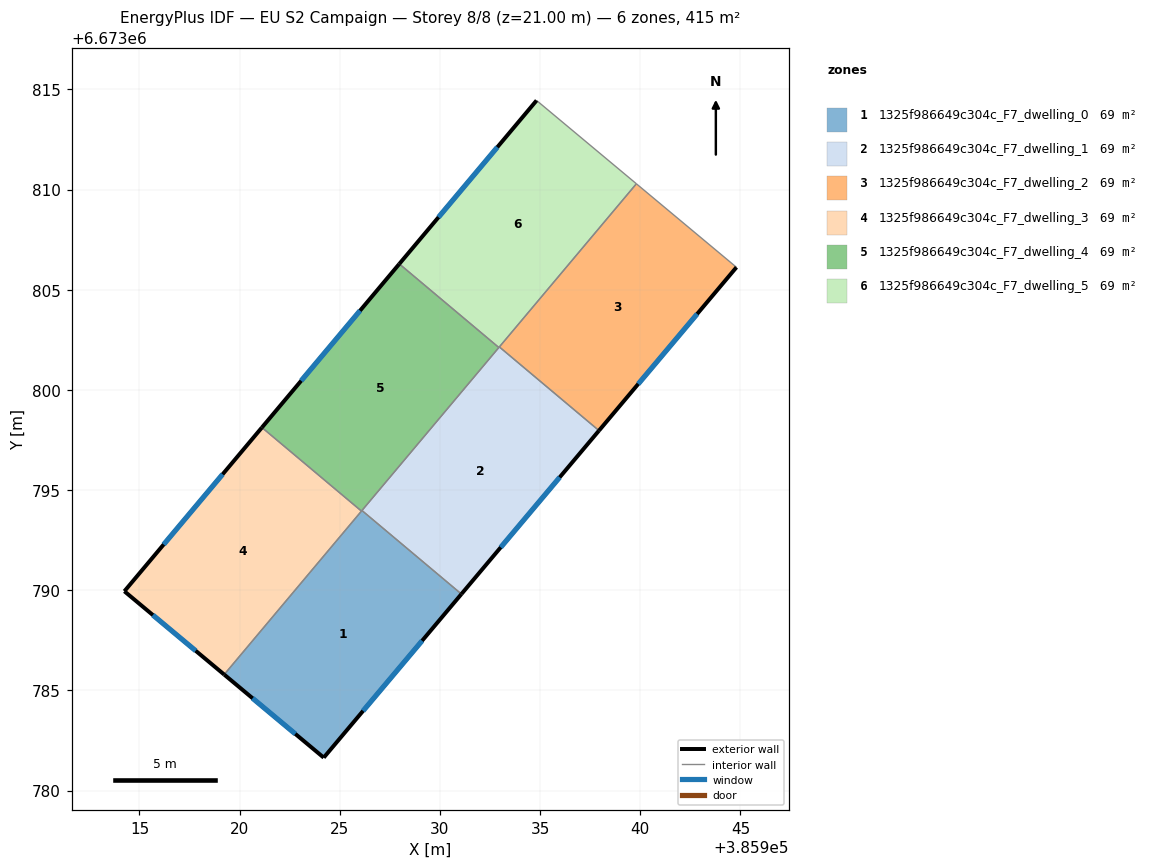
=== STOREY PLAN SPEC (per zone: floor XY polygon, exterior-wall plan segments, windows/doors) ===
zone 1: 1325f986649c304c_F7_dwelling_0  (69.2 m²)
  floor: (385931.07, 6673789.81) (385924.20, 6673781.64) (385919.23, 6673785.79) (385926.11, 6673793.98)
  exterior wall: (385924.20, 6673781.64) – (385931.07, 6673789.81)  [10.7 m]
    window: (385926.16, 6673783.98) – (385929.11, 6673787.48)  [5.9 m²]
  exterior wall: (385919.23, 6673785.79) – (385924.20, 6673781.64)  [6.5 m]
    window: (385920.65, 6673784.60) – (385922.78, 6673782.83)  [3.6 m²]
  interior walls: 3
zone 2: 1325f986649c304c_F7_dwelling_1  (69.2 m²)
  floor: (385937.94, 6673797.97) (385931.07, 6673789.81) (385926.11, 6673793.98) (385932.96, 6673802.14)
  exterior wall: (385931.07, 6673789.81) – (385937.94, 6673797.97)  [10.7 m]
    window: (385933.03, 6673792.14) – (385935.98, 6673795.64)  [5.9 m²]
  interior walls: 4
zone 3: 1325f986649c304c_F7_dwelling_2  (69.2 m²)
  floor: (385944.80, 6673806.12) (385937.94, 6673797.97) (385932.96, 6673802.14) (385939.80, 6673810.29)
  exterior wall: (385937.94, 6673797.97) – (385944.80, 6673806.12)  [10.7 m]
    window: (385939.90, 6673800.30) – (385942.84, 6673803.79)  [5.9 m²]
  interior walls: 3
zone 4: 1325f986649c304c_F7_dwelling_3  (69.2 m²)
  floor: (385926.08, 6673793.95) (385919.23, 6673785.79) (385914.25, 6673789.95) (385921.11, 6673798.12)
  exterior wall: (385914.25, 6673789.95) – (385919.23, 6673785.79)  [6.5 m]
    window: (385915.67, 6673788.76) – (385917.81, 6673786.98)  [3.6 m²]
  exterior wall: (385921.11, 6673798.12) – (385914.25, 6673789.95)  [10.7 m]
    window: (385919.15, 6673795.79) – (385916.21, 6673792.28)  [5.9 m²]
  interior walls: 2
zone 5: 1325f986649c304c_F7_dwelling_4  (69.2 m²)
  floor: (385932.94, 6673802.11) (385926.08, 6673793.95) (385921.11, 6673798.12) (385927.97, 6673806.29)
  exterior wall: (385927.97, 6673806.29) – (385921.11, 6673798.12)  [10.7 m]
    window: (385926.01, 6673803.95) – (385923.07, 6673800.45)  [5.9 m²]
  interior walls: 4
zone 6: 1325f986649c304c_F7_dwelling_5  (69.2 m²)
  floor: (385939.80, 6673810.29) (385932.94, 6673802.11) (385927.97, 6673806.29) (385934.82, 6673814.45)
  exterior wall: (385934.82, 6673814.45) – (385927.97, 6673806.29)  [10.7 m]
    window: (385932.86, 6673812.11) – (385929.93, 6673808.62)  [5.9 m²]
  interior walls: 4

=== DERIVED (storey summary) ===
Building: EU S2 Campaign
Storey: 8 of 8  (floor level z = 21.00 m)
Storey gross floor area: 415.2 m²
Zones on this storey: 6
  - 1325f986649c304c_F7_dwelling_0: floor 69.2 m²; exterior wall 17.1 m (51.4 m²); 2 window(s) 9.4 m²; WWR 18.4%
  - 1325f986649c304c_F7_dwelling_1: floor 69.2 m²; exterior wall 10.7 m (32.0 m²); 1 window(s) 5.9 m²; WWR 18.4%
  - 1325f986649c304c_F7_dwelling_2: floor 69.2 m²; exterior wall 10.7 m (32.0 m²); 1 window(s) 5.9 m²; WWR 18.4%
  - 1325f986649c304c_F7_dwelling_3: floor 69.2 m²; exterior wall 17.2 m (51.5 m²); 2 window(s) 9.5 m²; WWR 18.4%
  - 1325f986649c304c_F7_dwelling_4: floor 69.2 m²; exterior wall 10.7 m (32.0 m²); 1 window(s) 5.9 m²; WWR 18.4%
  - 1325f986649c304c_F7_dwelling_5: floor 69.2 m²; exterior wall 10.7 m (32.0 m²); 1 window(s) 5.9 m²; WWR 18.4%
Zone adjacency (shared interzone walls):
  - 1325f986649c304c_F7_dwelling_0 ↔ 1325f986649c304c_F7_dwelling_1
  - 1325f986649c304c_F7_dwelling_0 ↔ 1325f986649c304c_F7_dwelling_3
  - 1325f986649c304c_F7_dwelling_0 ↔ 1325f986649c304c_F7_dwelling_4
  - 1325f986649c304c_F7_dwelling_1 ↔ 1325f986649c304c_F7_dwelling_2
  - 1325f986649c304c_F7_dwelling_1 ↔ 1325f986649c304c_F7_dwelling_4
  - 1325f986649c304c_F7_dwelling_1 ↔ 1325f986649c304c_F7_dwelling_5
  - 1325f986649c304c_F7_dwelling_2 ↔ 1325f986649c304c_F7_dwelling_5
  - 1325f986649c304c_F7_dwelling_3 ↔ 1325f986649c304c_F7_dwelling_4
  - 1325f986649c304c_F7_dwelling_4 ↔ 1325f986649c304c_F7_dwelling_5